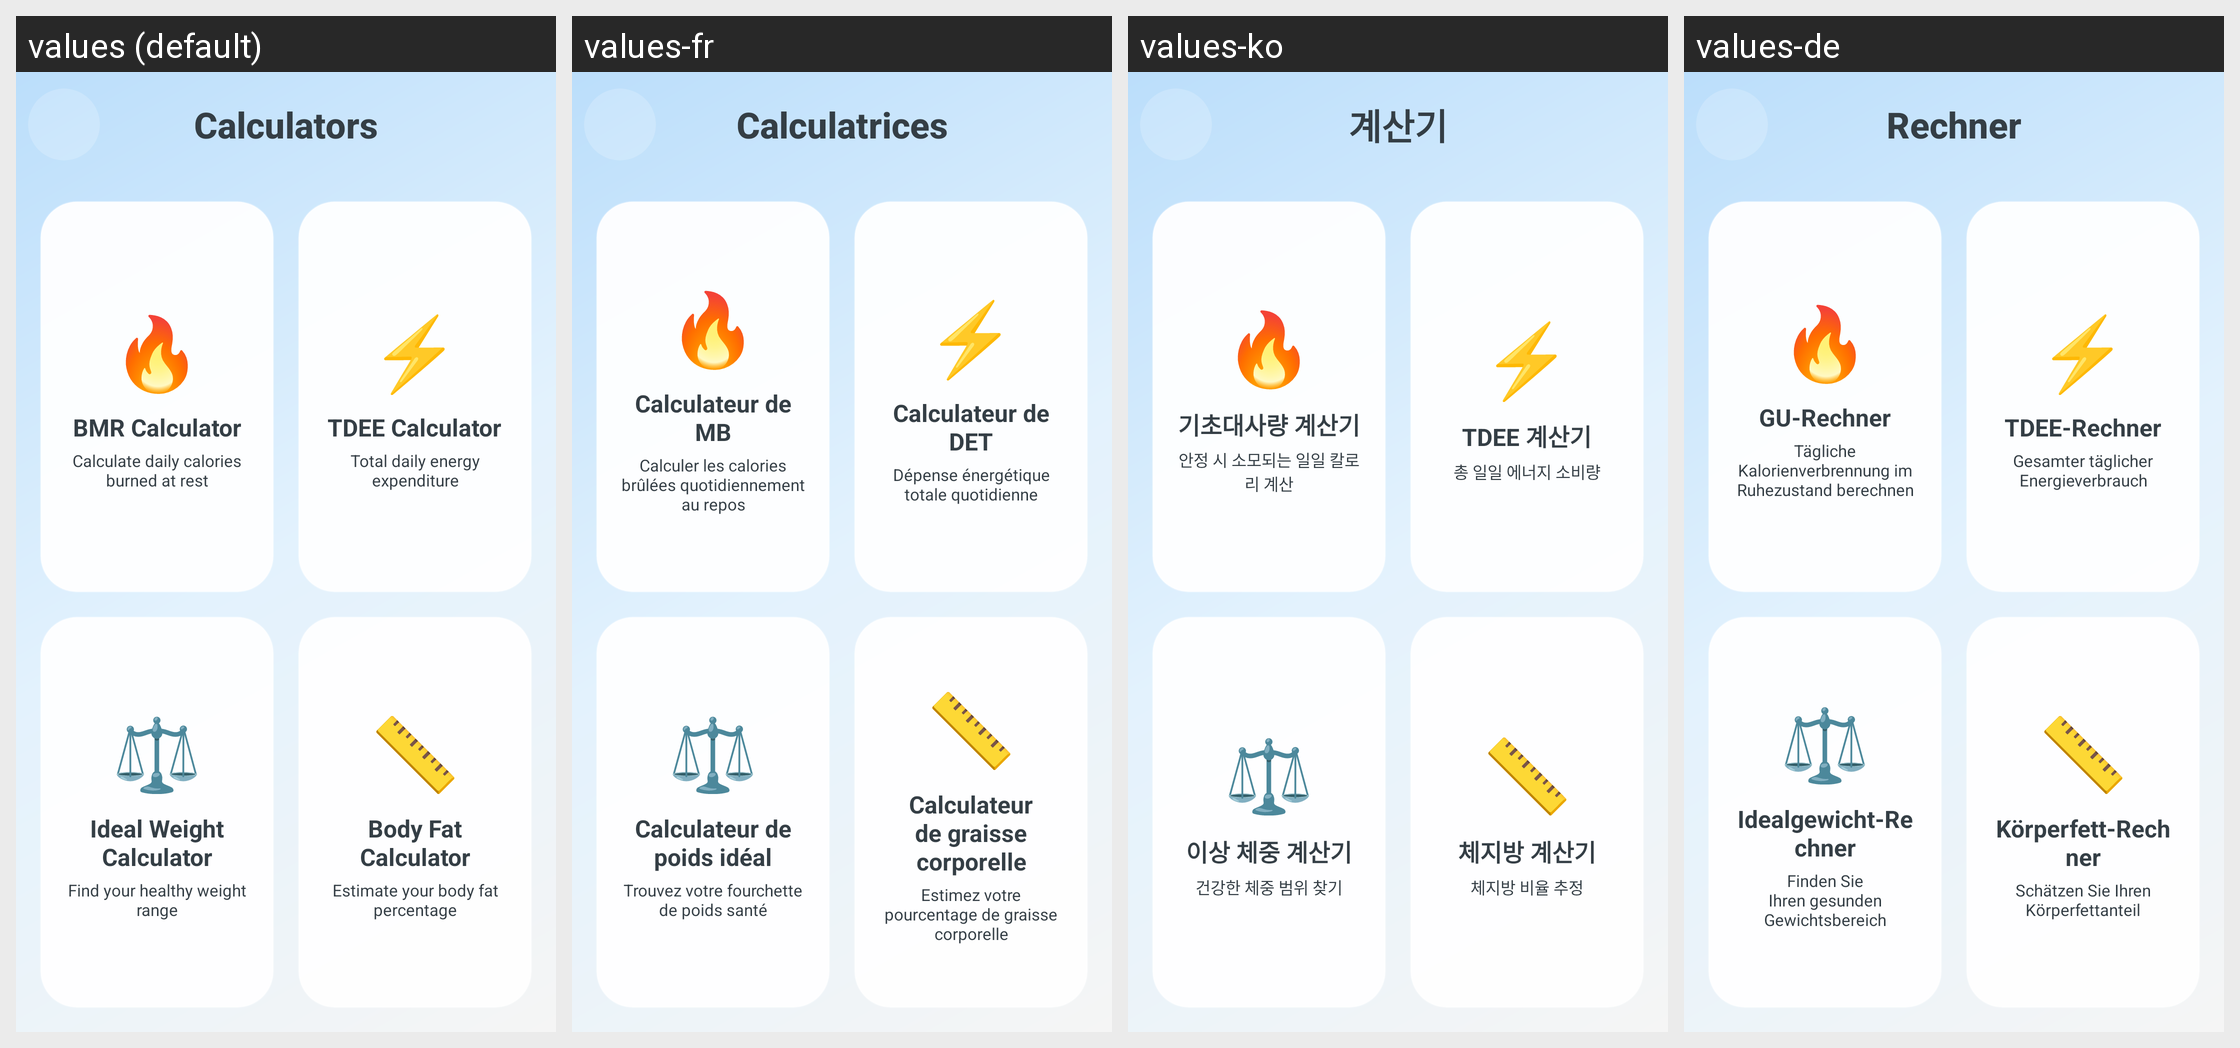

This grid shows one Android layout under several languages. Give, for every string resource on the screen, its name, the default text and each shown locale's text.
Android screen res/layout/a_calculators.xml rendered under 4 locales, left to right: values (default), values-fr, values-ko, values-de. Device: Nexus 5 (rendered at 1080×1920; each locale shown at half size, 540×960, under a caption strip naming it); theme AppTheme.
Other locales in the repository, not shown: values-ar, values-es, values-hi, values-id, values-it, values-ja, values-nl, values-pt, values-ru, values-th, values-tr, values-vi, values-zh.
Strings drawn on this screen, with the default value and each locale's value (text and hints the layout hard-codes, and strings that could not be matched under every locale, appear in the picture but are not listed):

calculators
  values: Calculators
  values-fr: Calculatrices
  values-ko: 계산기
  values-de: Rechner

bmr_calculator
  values: BMR Calculator
  values-fr: Calculateur de MB
  values-ko: 기초대사량 계산기
  values-de: GU-Rechner

bmr_description
  values: Calculate daily calories burned at rest
  values-fr: Calculer les calories brûlées quotidiennement au repos
  values-ko: 안정 시 소모되는 일일 칼로리 계산
  values-de: Tägliche Kalorienverbrennung im Ruhezustand berechnen

tdee_calculator
  values: TDEE Calculator
  values-fr: Calculateur de DET
  values-ko: TDEE 계산기
  values-de: TDEE-Rechner

tdee_description
  values: Total daily energy expenditure
  values-fr: Dépense énergétique totale quotidienne
  values-ko: 총 일일 에너지 소비량
  values-de: Gesamter täglicher Energieverbrauch

ideal_weight_calculator
  values: Ideal Weight Calculator
  values-fr: Calculateur de poids idéal
  values-ko: 이상 체중 계산기
  values-de: Idealgewicht-Rechner

ideal_weight_description
  values: Find your healthy weight range
  values-fr: Trouvez votre fourchette de poids santé
  values-ko: 건강한 체중 범위 찾기
  values-de: Finden Sie Ihren gesunden Gewichtsbereich

body_fat_calculator
  values: Body Fat Calculator
  values-fr: Calculateur de graisse corporelle
  values-ko: 체지방 계산기
  values-de: Körperfett-Rechner

body_fat_description
  values: Estimate your body fat percentage
  values-fr: Estimez votre pourcentage de graisse corporelle
  values-ko: 체지방 비율 추정
  values-de: Schätzen Sie Ihren Körperfettanteil
